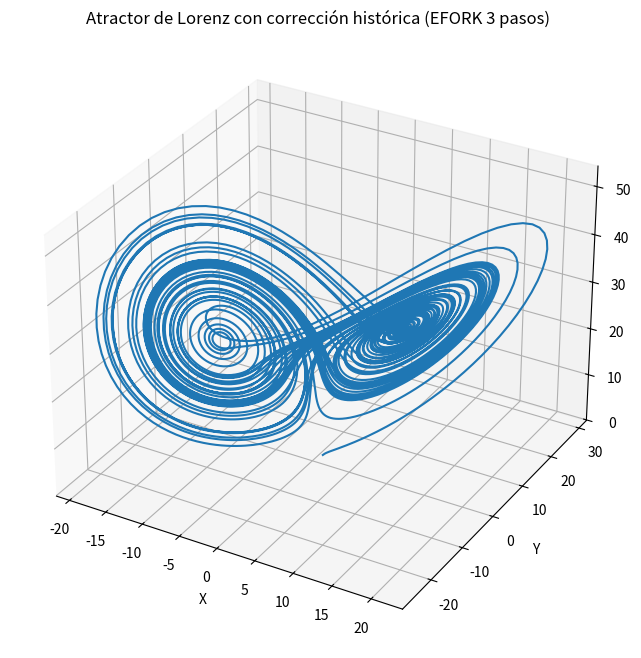

Python code for this plot:
import numpy as np
from scipy.special import gamma
import matplotlib.pyplot as plt
import time

# Parámetros del sistema de Lorenz
sigma = 10.0
rho = 28.0
beta = 8.0 / 3.0

def lorenz(t, Y):
    x, y, z = Y
    dxdt = sigma * (y - x)
    dydt = x * (rho - z) - y
    dzdt = x * y - beta * z
    return np.array([dxdt, dydt, dzdt])

# Parámetros del método EFORK 
alpha = 0.99  # Orden fraccionario
h = 0.005     # Tamaño del paso
t0 = 0.0      # Tiempo inicial
T = 50.0      # Tiempo final
y0 = np.array([1.0, 1.0, 1.0])  # Condiciones iniciales

# Coeficientes del método (según las fórmulas de efork3)
c2 = 0.5
c3 = 0.75
a21 = c2**alpha / gamma(alpha + 1)
a31 = c3**alpha / gamma(alpha + 1)
a32 = (c3 - c2)**alpha / gamma(alpha + 1)
w2 = gamma(alpha + 1) / (c2**alpha * gamma(2 * alpha + 1))
w3 = gamma(alpha + 1) / (c3**alpha * gamma(3 * alpha + 1))
w1 = 1 / gamma(alpha + 1) - w2 - w3

def fn_corr(k, t_current, Y_current, t_arr, y_arr, alpha, h):
    """
    Calcula la corrección histórica (memoria) para la evaluación de la función en tiempo t_current,
    vectorizando la suma para optimizar la ejecución.
    
    Parámetros:
      k         : número de pasos previos (índice actual)
      t_current : tiempo actual
      Y_current : solución en el tiempo actual (vector)
      t_arr     : vector de tiempos ya calculados
      y_arr     : matriz de soluciones ya calculadas
      alpha     : orden fraccionario
      h         : tamaño del paso
      
    Retorna:
      La evaluación corregida: f_corr = lorenz(t_current, Y_current) - memoria.
    """
    indices = np.arange(k)
    t_i = t_arr[indices]
    t_ip1 = t_arr[indices + 1]
    factor = (t_current - t_i)**(1.0 - alpha) - (t_current - t_ip1)**(1.0 - alpha)
    diff = (y_arr[indices + 1] - y_arr[indices]) / (h * gamma(2 - alpha))
    v = np.sum(diff * factor[:, np.newaxis], axis=0)
    return lorenz(t_current, Y_current) - v

def efork_3_steps_system_with_history(f, t0, T, y0, h, alpha):
    """
    Esquema EFORK de 3 pasos que incorpora corrección histórica para sistemas.
    
    f  : función que evalúa el sistema (en este caso, 'lorenz')
    t0 : tiempo inicial
    T  : tiempo final
    y0 : condiciones iniciales (vector)
    h  : tamaño del paso
    alpha: orden fraccionario
    """
    N = int((T - t0) / h)
    t = np.linspace(t0, T, N + 1)
    y = np.zeros((N + 1, len(y0)))
    y[0] = y0

    # Primer paso sin corrección histórica (no hay historia aún)
    K1 = h**alpha * f(t[0], y[0])
    K2 = h**alpha * f(t[0] + c2 * h, y[0] + a21 * K1)
    K3 = h**alpha * f(t[0] + c3 * h, y[0] + a31 * K1 + a32 * K2)
    y[1] = y[0] + w1 * K1 + w2 * K2 + w3 * K3

    # Variables para el progreso
    progress_step = max(1, N // 10)
    start_time = time.time()

    # Para n >= 1 se incorpora la corrección histórica
    for n in range(1, N):
        tn = t[n]
        yn = y[n]
        f_corr = fn_corr(n, tn, yn, t, y, alpha, h)
        K1 = h**alpha * f_corr
        K2 = h**alpha * fn_corr(n, tn + c2 * h, yn + a21 * K1, t, y, alpha, h)
        K3 = h**alpha * fn_corr(n, tn + c3 * h, yn + a31 * K1 + a32 * K2, t, y, alpha, h)
        y[n+1] = yn + w1 * K1 + w2 * K2 + w3 * K3

        if n % progress_step == 0:
            elapsed = time.time() - start_time
            print(f"Iteración {n}/{N} - Tiempo transcurrido: {elapsed:.2f} s")

    print("Cálculo completado.")
    return t, y

# Ejecutar el método EFORK de 3 pasos con corrección histórica en el sistema de Lorenz
t, Y = efork_3_steps_system_with_history(lorenz, t0, T, y0, h, alpha)

# Guardar la salida en un archivo .dat (una columna para el tiempo y una para cada variable)
data = np.column_stack((t, Y))
np.savetxt("lorenz_output.dat", data, fmt="%.6e", header="t\tx\ty\tz", comments="")

print("Datos guardados en 'lorenz_output.dat'.")

# Graficar el atractor de Lorenz en 3D
fig = plt.figure(figsize=(12, 8))
ax = fig.add_subplot(111, projection='3d')
ax.plot(Y[:, 0], Y[:, 1], Y[:, 2])
ax.set_xlabel('X')
ax.set_ylabel('Y')
ax.set_zlabel('Z')
ax.set_title('Atractor de Lorenz con corrección histórica (EFORK 3 pasos)')
plt.show()
